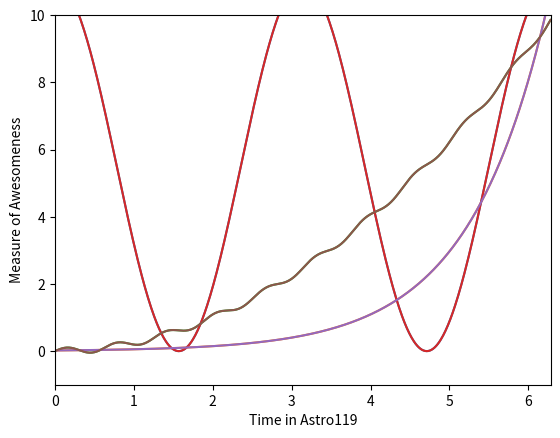

Here is the Python script that generated this plot:
#!/usr/bin/env python
# coding: utf-8

# In[1]:


import numpy as np
import matplotlib.pyplot as plt

print(np.arange(0, (2* np.pi), ((2* np.pi)/1000), dtype= float))


x = np.arange(0,2* np.pi, .01)
plt.xlim(0,2* np.pi)
plt.ylim(-1, 10)
y1 = 5.5* np.cos(2*x) + 5.5
y2 = 0.02 * np.exp(x)
y3 = (0.25* x**2 + (.1* np.sin(10*x)))
plt.plot(x,y1)
plt.plot(x,y2)
plt.plot(x,y3)
plt.xlabel("Time in Astro119")
plt.ylabel("Measure of Awesomeness")
plt.show()


# In[2]:


import numpy as np
import matplotlib.pyplot as plt

print(np.arange(0, (2* np.pi), ((2* np.pi)/1000), dtype= float))


x = np.arange(0,2* np.pi, .01)
plt.xlim(0,2* np.pi)
plt.ylim(-1, 10)
y1 = 5.5* np.cos(2*x) + 5.5
y2 = 0.02 * np.exp(x)
y3 = (0.25* x**2 + (.1* np.sin(10*x)))
plt.plot(x,y1)
plt.plot(x,y2)
plt.plot(x,y3)
plt.xlabel("Time in Astro119")
plt.ylabel("Measure of Awesomeness")
plt.show()


# In[ ]:




